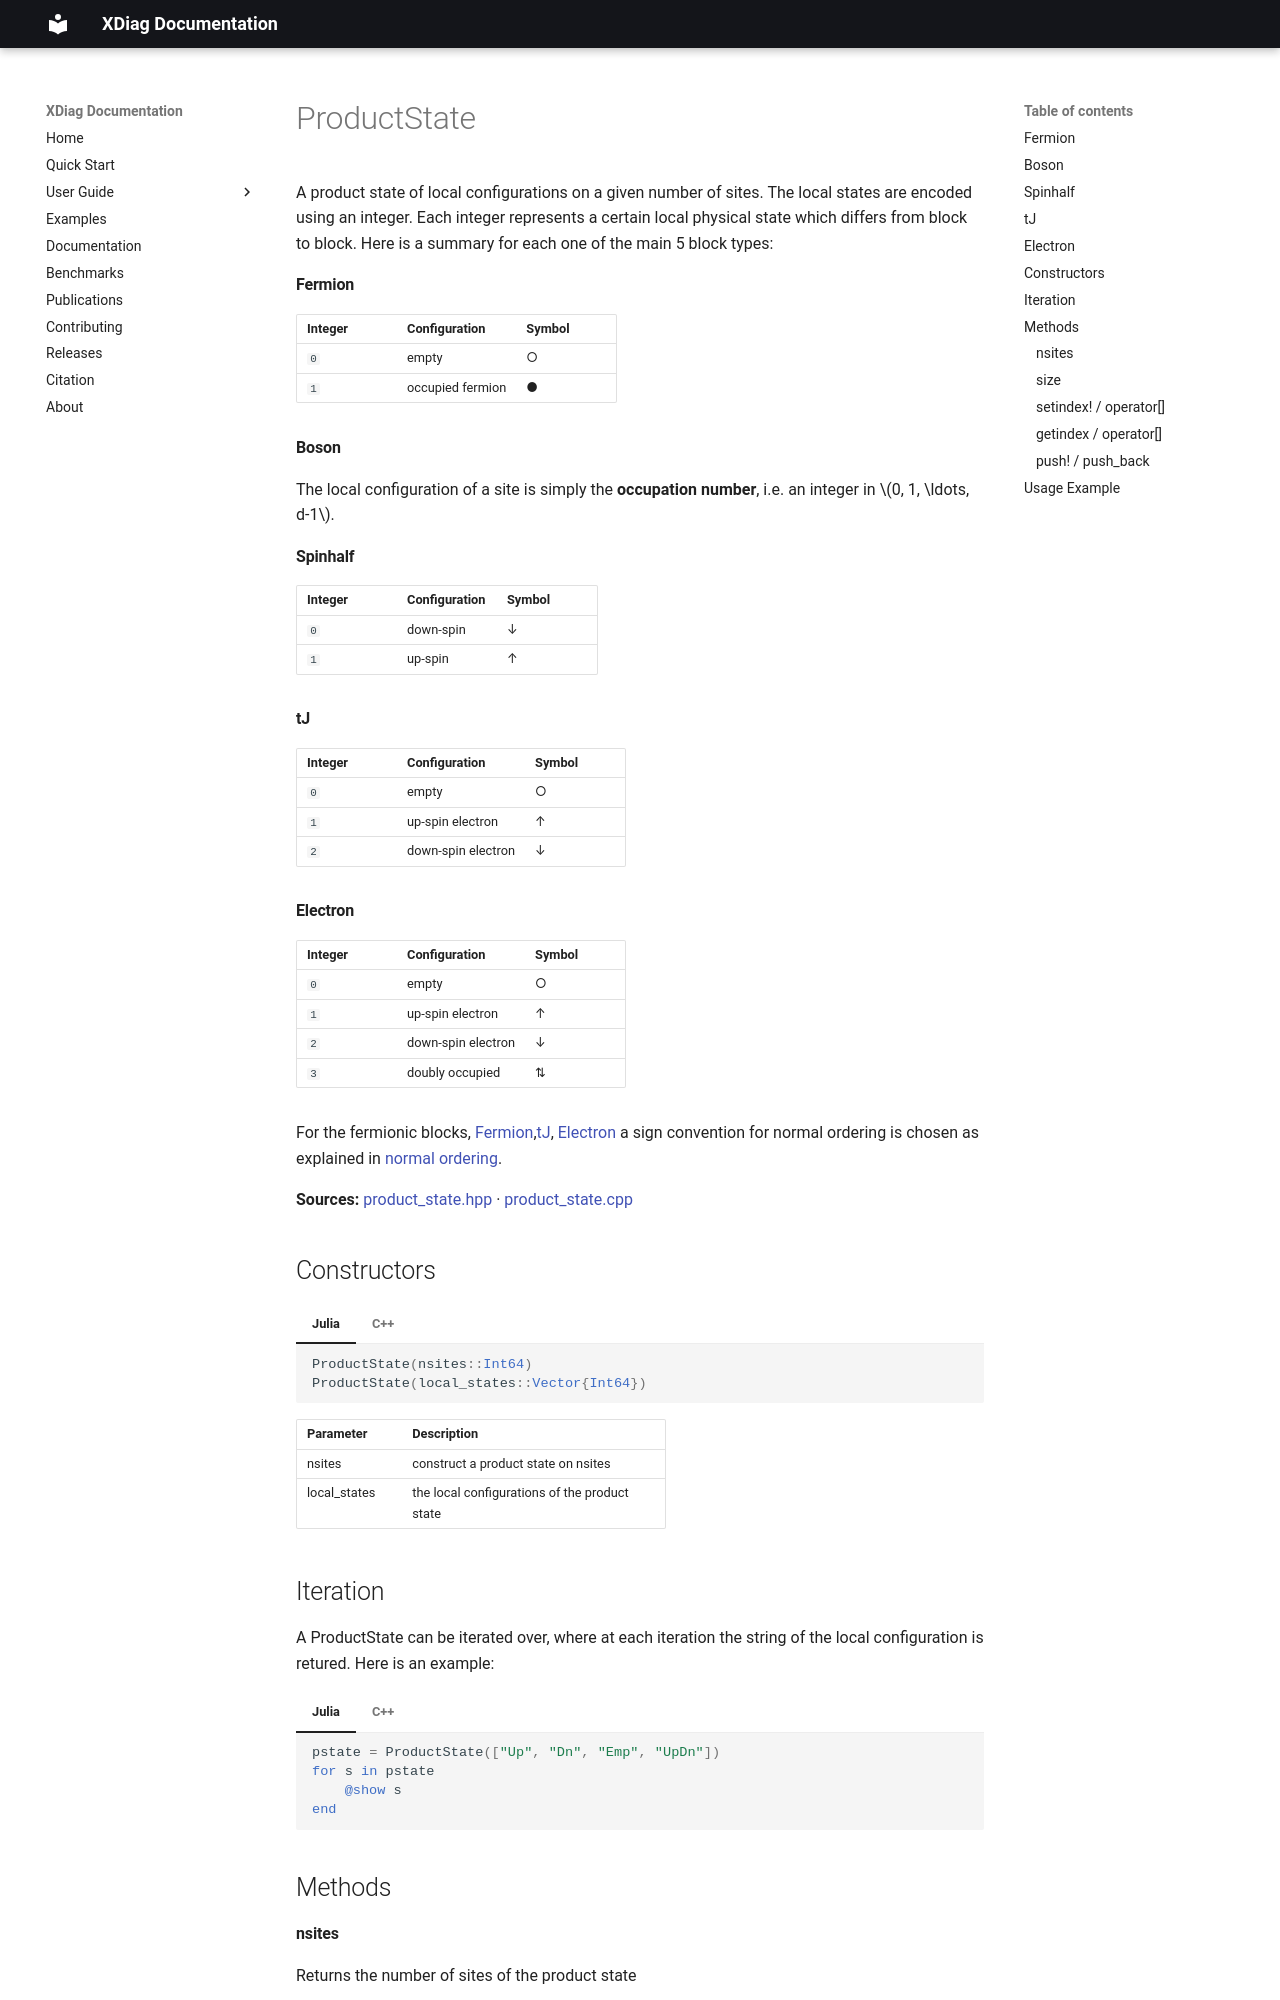

repository: awietek/xdiag · page: documentation/states/product_state/index.html · generator: mkdocs

---
title: ProductState
---

A product state of local configurations on a given number of sites. The local states are encoded using an integer. Each integer represents a certain local physical state which differs from block to block. Here is a summary for each one of the main 5 block types:

#### Fermion
| Integer | Configuration     | Symbol |
|:--------|:------------------|:-------|
| `0`     | empty             | ○      |
| `1`     | occupied fermion  | ●      |

#### Boson
The local configuration of a site is simply the **occupation number**, i.e. an integer in $0, 1, \ldots, d-1$.

#### Spinhalf
| Integer | Configuration      | Symbol |
|:--------|:-------------------|:-------|
| `0`     | down-spin          | ↓      |
| `1`     | up-spin            | ↑      |

#### tJ
| Integer | Configuration          | Symbol |
|:--------|:-----------------------|:-------|
| `0`     | empty                  | ○      |
| `1`     | up-spin electron       | ↑      |
| `2`     | down-spin electron     | ↓      |

#### Electron
| Integer | Configuration          | Symbol |
|:--------|:-----------------------|:-------|
| `0`     | empty                  | ○      |
| `1`     | up-spin electron       | ↑      |
| `2`     | down-spin electron     | ↓      |
| `3`     | doubly occupied        | ⇅      |

For the fermionic blocks, [Fermion](../blocks/fermion.md),[tJ](../blocks/tJ.md), [Electron](../blocks/electron.md) a sign convention for normal ordering is chosen as explained in [normal ordering](../../user_guide/03-hilbert-spaces.md#normal-ordering-of-fermionic-blocks). 

**Sources:** [product_state.hpp](https://github.com/awietek/xdiag/blob/main/xdiag/states/product_state.hpp) · [product_state.cpp](https://github.com/awietek/xdiag/blob/main/xdiag/states/product_state.cpp)

## Constructors

=== "Julia"
	```julia
	ProductState(nsites::Int64)
	ProductState(local_states::Vector{Int64})
	```
=== "C++"	
	```c++
    ProductState(int64_t nsites);
	ProductState(std::vector<int64_t> const &local_states);
	```
	
| Parameter    | Description                                   |
|:-------------|:----------------------------------------------|
| nsites       | construct a product state on nsites           |
| local_states | the local configurations of the product state |
